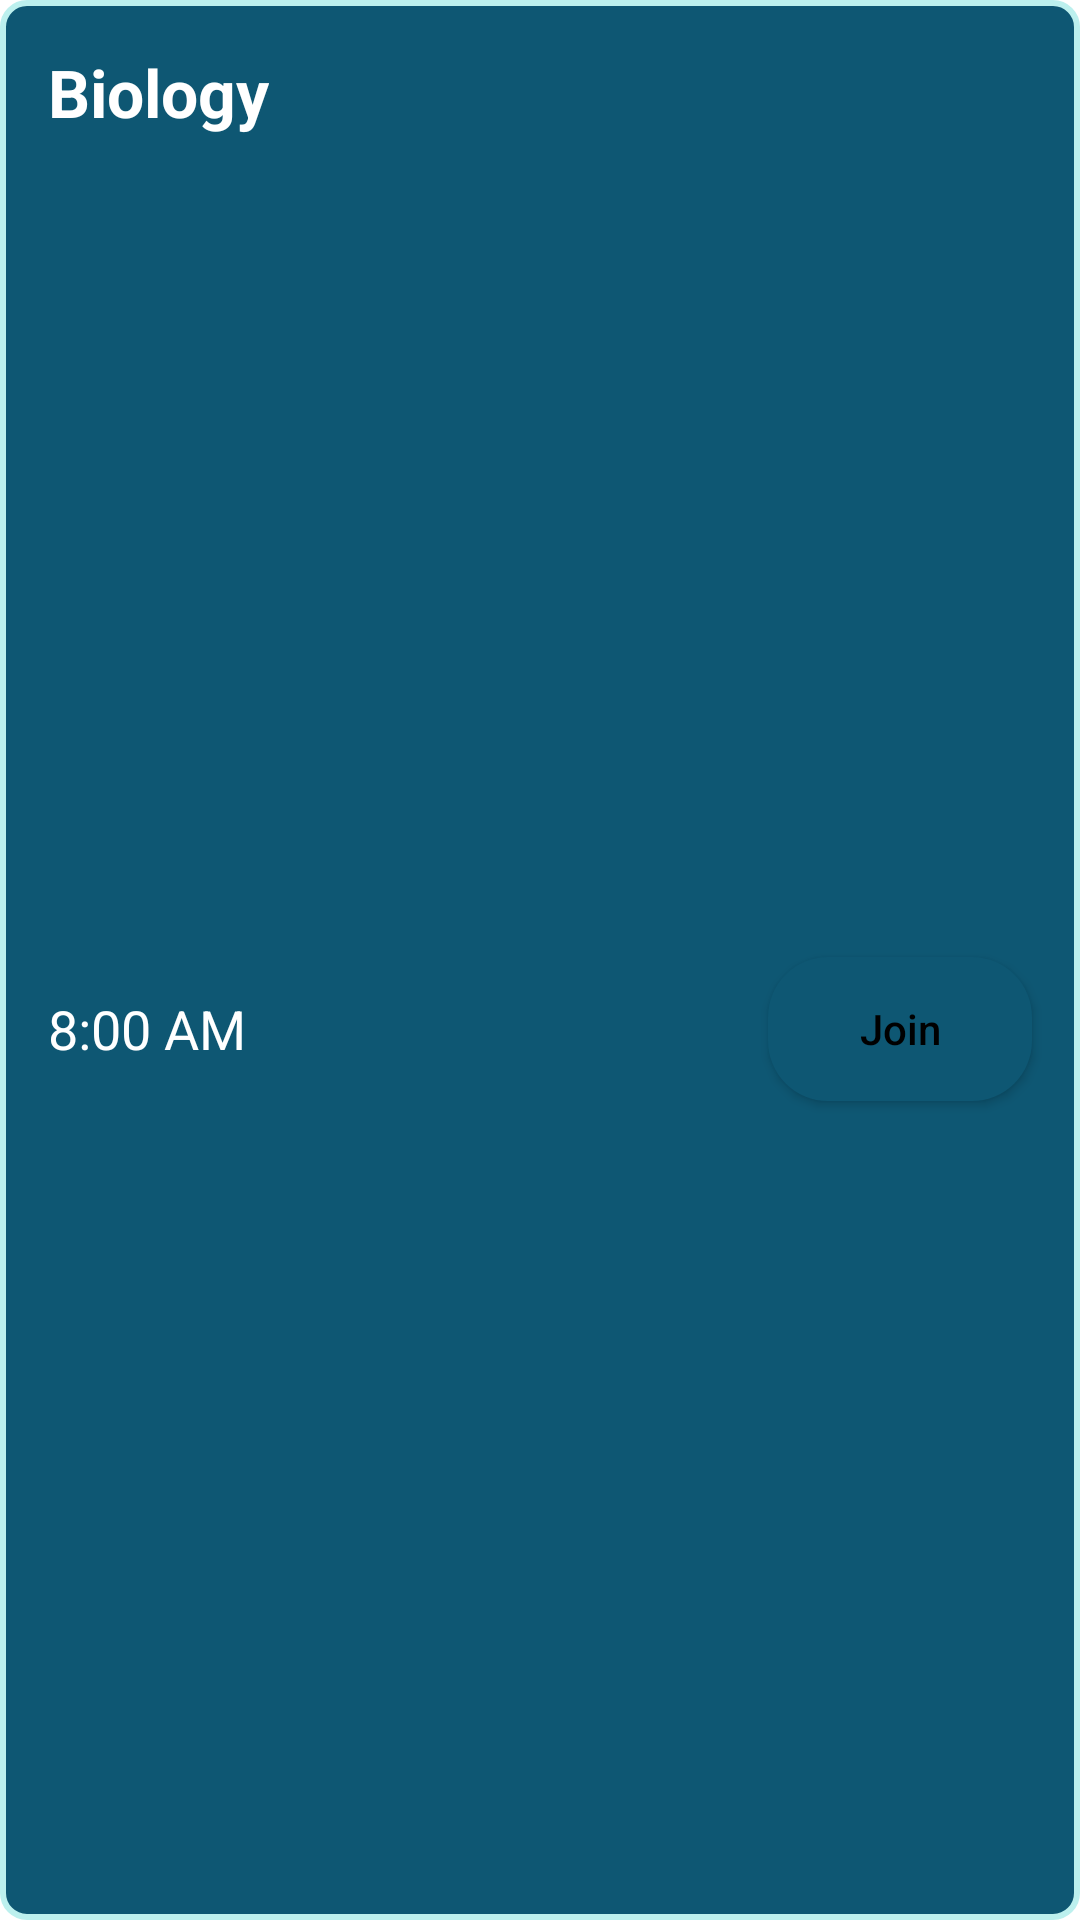

Write the Android layout XML for this screen, with the resource values it uses.
<!-- AndroidManifest.xml: application theme Theme.Attendance -->
<!-- res/layout/timetable_item.xml -->
<?xml version="1.0" encoding="utf-8"?>
<androidx.constraintlayout.widget.ConstraintLayout xmlns:android="http://schemas.android.com/apk/res/android"
    xmlns:app="http://schemas.android.com/apk/res-auto"
    xmlns:tools="http://schemas.android.com/tools"
    android:layout_width="match_parent"
    android:layout_height="wrap_content"
    android:layout_margin="8dp"
    android:background="@drawable/class_back">

    <TextView
        android:id="@+id/textView17"
        android:layout_width="wrap_content"
        android:layout_height="wrap_content"
        android:layout_marginStart="16dp"
        android:layout_marginTop="16dp"
        android:text="Biology"
        android:textStyle="bold"
        android:textColor="@color/white"
        android:textSize="22sp"
        app:layout_constraintStart_toStartOf="parent"
        app:layout_constraintTop_toTopOf="parent" />

    <TextView
        android:id="@+id/timeTxt"
        android:layout_width="wrap_content"
        android:layout_height="wrap_content"
        android:layout_marginTop="24dp"
        android:layout_marginBottom="24dp"
        android:text="8:00 AM"
        android:textColor="@color/white"
        android:textSize="18sp"
        app:layout_constraintBottom_toBottomOf="parent"
        app:layout_constraintStart_toStartOf="@+id/textView17"
        app:layout_constraintTop_toBottomOf="@+id/textView17" />

    <Button
        android:layout_width="wrap_content"
        android:layout_height="wrap_content"
        android:layout_marginEnd="16dp"
        android:background="@drawable/btn_back"
        android:text="Join"
        android:textAllCaps="false"
        android:textColor="@color/black"
        app:layout_constraintBottom_toBottomOf="@+id/timeTxt"
        app:layout_constraintEnd_toEndOf="parent"
        app:layout_constraintTop_toTopOf="@+id/timeTxt" />

</androidx.constraintlayout.widget.ConstraintLayout>
<!-- resources referenced by this layout -->
<resources>
  <color name="black">#FF000000</color>
  <color name="white">#FFFFFFFF</color>
  <!-- drawable btn_back (drawable) -->
  <?xml version="1.0" encoding="utf-8"?>
  <shape xmlns:android="http://schemas.android.com/apk/res/android"
      android:shape="rectangle">
  
      <solid android:color="@color/dark_blue"/>
      <corners   android:radius="20dp"/>
  
  </shape>
  <!-- drawable class_back (drawable) -->
  <shape xmlns:android="http://schemas.android.com/apk/res/android" android:shape="rectangle">
      <solid android:color="@color/dark_blue" /> 
      <stroke
          android:width="2dp"
      android:color="@color/light_blue" /> 
      <corners android:radius="8dp" /> 
  </shape>
  <style name="Theme.Attendance" parent="Theme.MaterialComponents.DayNight.DarkActionBar">
          
          <item name="colorPrimary">@color/light_blue</item>
          <item name="colorPrimaryVariant">@color/light_blue</item>
          <item name="colorOnPrimary">@color/white</item>
          
          <item name="colorSecondary">@color/light_blue</item>
          <item name="colorOnSecondary">@color/black</item>
          
          <item name="android:statusBarColor">@color/dark_blue</item>
          
      </style>
  <color name="dark_blue">#0E5773</color>
  <color name="light_blue">#BCF0EE</color>
</resources>
